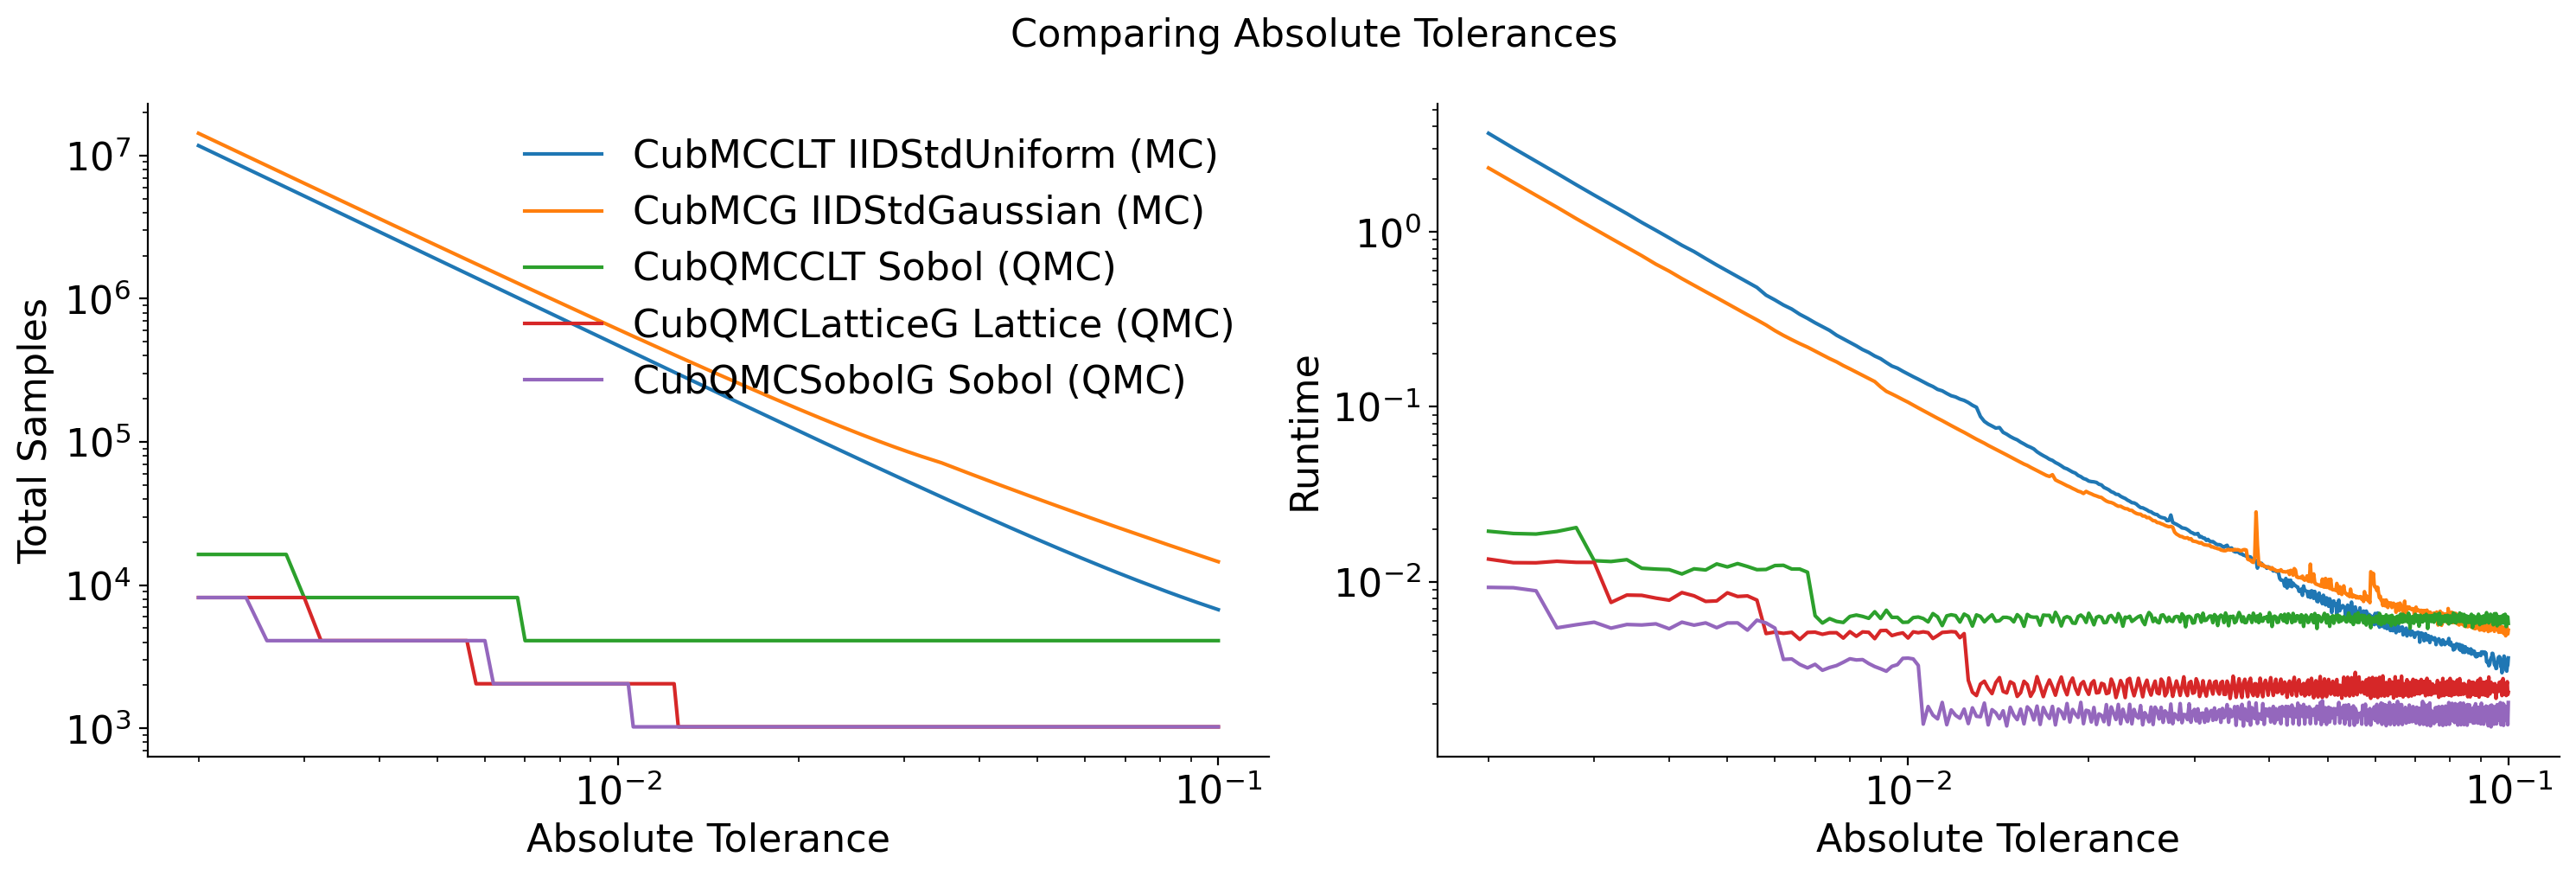

Values plotted in this chart, from the file beside it:
Stopping Criterion, Distribution, MC/QMC, abs_tol, solution, n_samples, time
CubMCCLT, IIDStdUniform, MC, 0.002, 2.169, 11739165, 3.655
CubMCCLT, IIDStdUniform, MC, 0.0022, 2.168, 9702145, 3.007
CubMCCLT, IIDStdUniform, MC, 0.0024, 2.169, 8152824, 2.531
CubMCCLT, IIDStdUniform, MC, 0.0026, 2.168, 6947088, 2.158
CubMCCLT, IIDStdUniform, MC, 0.0028, 2.167, 5990373, 1.857
CubMCCLT, IIDStdUniform, MC, 0.003, 2.167, 5218545, 1.62
CubMCCLT, IIDStdUniform, MC, 0.0032, 2.167, 4586860, 1.43
CubMCCLT, IIDStdUniform, MC, 0.0034, 2.167, 4063334, 1.271
CubMCCLT, IIDStdUniform, MC, 0.0036, 2.167, 3624615, 1.131
CubMCCLT, IIDStdUniform, MC, 0.0038, 2.167, 3253327, 1.02
CubMCCLT, IIDStdUniform, MC, 0.004, 2.166, 2936328, 0.9232
CubMCCLT, IIDStdUniform, MC, 0.0042, 2.167, 2663526, 0.8373
CubMCCLT, IIDStdUniform, MC, 0.0044, 2.167, 2427073, 0.7706
CubMCCLT, IIDStdUniform, MC, 0.0046, 2.168, 2220785, 0.7033
CubMCCLT, IIDStdUniform, MC, 0.0048, 2.167, 2039742, 0.6458
CubMCCLT, IIDStdUniform, MC, 0.005, 2.168, 1879987, 0.5974
CubMCCLT, IIDStdUniform, MC, 0.0052, 2.168, 1738308, 0.5546
CubMCCLT, IIDStdUniform, MC, 0.0054, 2.168, 1612078, 0.5155
CubMCCLT, IIDStdUniform, MC, 0.0056, 2.169, 1499130, 0.481
CubMCCLT, IIDStdUniform, MC, 0.0058, 2.168, 1397663, 0.4343
CubMCCLT, IIDStdUniform, MC, 0.006, 2.169, 1306173, 0.4077
CubMCCLT, IIDStdUniform, MC, 0.0062, 2.169, 1223393, 0.3815
CubMCCLT, IIDStdUniform, MC, 0.0064, 2.17, 1148251, 0.3617
CubMCCLT, IIDStdUniform, MC, 0.0066, 2.17, 1079837, 0.3377
CubMCCLT, IIDStdUniform, MC, 0.0068, 2.17, 1017370, 0.32
CubMCCLT, IIDStdUniform, MC, 0.007, 2.17, 960180, 0.302
CubMCCLT, IIDStdUniform, MC, 0.0072, 2.17, 907690, 0.287
CubMCCLT, IIDStdUniform, MC, 0.0074, 2.17, 859398, 0.2732
CubMCCLT, IIDStdUniform, MC, 0.0076, 2.171, 814868, 0.2564
CubMCCLT, IIDStdUniform, MC, 0.0078, 2.17, 773720, 0.2445
CubMCCLT, IIDStdUniform, MC, 0.008, 2.169, 735618, 0.2334
CubMCCLT, IIDStdUniform, MC, 0.0082, 2.169, 700271, 0.2229
CubMCCLT, IIDStdUniform, MC, 0.0084, 2.169, 667418, 0.2122
CubMCCLT, IIDStdUniform, MC, 0.0086, 2.169, 636830, 0.2044
CubMCCLT, IIDStdUniform, MC, 0.0088, 2.17, 608305, 0.195
CubMCCLT, IIDStdUniform, MC, 0.009, 2.17, 581659, 0.1882
CubMCCLT, IIDStdUniform, MC, 0.0092, 2.17, 556733, 0.1789
CubMCCLT, IIDStdUniform, MC, 0.0094, 2.169, 533380, 0.1708
CubMCCLT, IIDStdUniform, MC, 0.0096, 2.17, 511472, 0.1662
CubMCCLT, IIDStdUniform, MC, 0.0098, 2.171, 490891, 0.1596
CubMCCLT, IIDStdUniform, MC, 0.01, 2.17, 471533, 0.1538
CubMCCLT, IIDStdUniform, MC, 0.0102, 2.169, 453302, 0.1485
CubMCCLT, IIDStdUniform, MC, 0.0104, 2.169, 436113, 0.1437
CubMCCLT, IIDStdUniform, MC, 0.0106, 2.17, 419888, 0.1389
CubMCCLT, IIDStdUniform, MC, 0.0108, 2.171, 404556, 0.1342
CubMCCLT, IIDStdUniform, MC, 0.011, 2.173, 390052, 0.1305
CubMCCLT, IIDStdUniform, MC, 0.0112, 2.173, 376319, 0.1257
CubMCCLT, IIDStdUniform, MC, 0.0114, 2.172, 363302, 0.1233
CubMCCLT, IIDStdUniform, MC, 0.0116, 2.173, 350952, 0.1192
CubMCCLT, IIDStdUniform, MC, 0.0118, 2.172, 339225, 0.1156
CubMCCLT, IIDStdUniform, MC, 0.012, 2.172, 328080, 0.1138
CubMCCLT, IIDStdUniform, MC, 0.0122, 2.171, 317478, 0.1107
CubMCCLT, IIDStdUniform, MC, 0.0124, 2.17, 307385, 0.1087
CubMCCLT, IIDStdUniform, MC, 0.0126, 2.171, 297768, 0.1057
CubMCCLT, IIDStdUniform, MC, 0.0128, 2.173, 288599, 0.102
CubMCCLT, IIDStdUniform, MC, 0.013, 2.173, 279850, 0.09929
CubMCCLT, IIDStdUniform, MC, 0.0132, 2.174, 271496, 0.08801
CubMCCLT, IIDStdUniform, MC, 0.0134, 2.172, 263512, 0.08248
CubMCCLT, IIDStdUniform, MC, 0.0136, 2.172, 255879, 0.07961
CubMCCLT, IIDStdUniform, MC, 0.0138, 2.171, 248575, 0.07758
... 3,868 more rows
